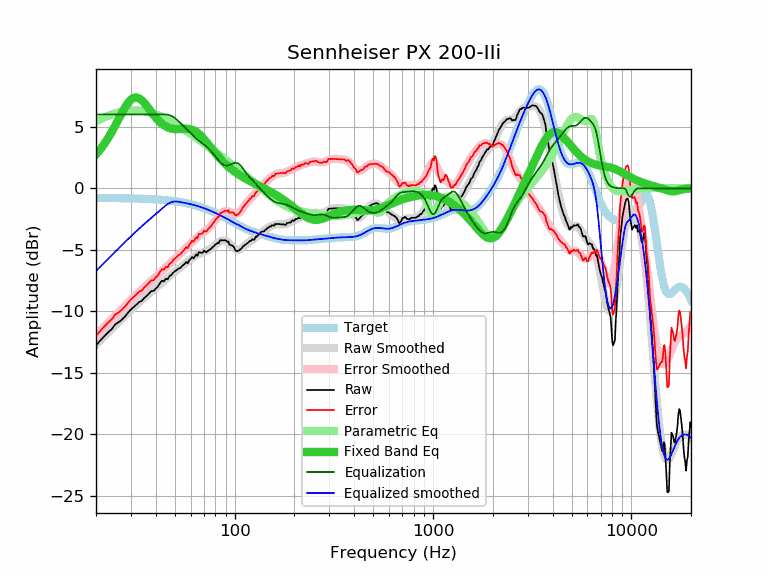

Source data for this figure (header and first rows):
frequency, raw, error, smoothed, error_smoothed, equalization, parametric_eq, equalized_raw, equalized_smoothed, target
20, -12.77, -11.99, -12.72, -11.93, 6.00, 2.75, -6.77, -6.72, -0.79
21, -12.37, -11.58, -12.38, -11.59, 6.00, 3.16, -6.37, -6.38, -0.79
22, -12.03, -11.24, -12.06, -11.27, 6.00, 3.60, -6.03, -6.06, -0.79
23, -11.70, -10.91, -11.74, -10.95, 6.00, 4.07, -5.70, -5.74, -0.79
24, -11.44, -10.65, -11.44, -10.65, 6.00, 4.58, -5.44, -5.44, -0.80
25, -11.05, -10.26, -11.15, -10.36, 6.00, 5.10, -5.05, -5.15, -0.80
26, -10.88, -10.08, -10.88, -10.08, 6.00, 5.62, -4.88, -4.88, -0.80
27, -10.67, -9.87, -10.61, -9.81, 6.00, 6.12, -4.67, -4.61, -0.81
28, -10.41, -9.60, -10.36, -9.55, 6.00, 6.57, -4.41, -4.36, -0.81
29, -10.11, -9.30, -10.12, -9.31, 6.00, 6.94, -4.11, -4.12, -0.81
30, -9.84, -9.02, -9.89, -9.08, 6.00, 7.21, -3.84, -3.89, -0.82
31, -9.64, -8.82, -9.68, -8.85, 6.00, 7.35, -3.64, -3.68, -0.82
32, -9.44, -8.61, -9.47, -8.64, 6.00, 7.38, -3.44, -3.47, -0.83
33, -9.23, -8.40, -9.27, -8.44, 6.00, 7.31, -3.23, -3.27, -0.84
34, -9.15, -8.31, -9.09, -8.24, 6.00, 7.16, -3.15, -3.09, -0.84
35, -8.91, -8.06, -8.91, -8.05, 6.00, 6.94, -2.91, -2.91, -0.85
36, -8.74, -7.89, -8.73, -7.87, 6.00, 6.70, -2.74, -2.73, -0.86
37, -8.55, -7.69, -8.56, -7.70, 6.00, 6.45, -2.55, -2.56, -0.87
38, -8.34, -7.47, -8.40, -7.52, 6.00, 6.20, -2.34, -2.40, -0.88
39, -8.35, -7.47, -8.24, -7.36, 6.00, 5.97, -2.35, -2.24, -0.89
40, -8.14, -7.25, -8.09, -7.19, 6.00, 5.75, -2.14, -2.09, -0.90
41, -7.98, -7.07, -7.94, -7.03, 6.00, 5.56, -1.98, -1.94, -0.91
42, -7.72, -6.80, -7.80, -6.87, 6.00, 5.39, -1.72, -1.80, -0.92
43, -7.50, -6.57, -7.65, -6.72, 6.00, 5.25, -1.50, -1.65, -0.93
44, -7.56, -6.62, -7.52, -6.57, 6.00, 5.12, -1.56, -1.52, -0.95
45, -7.34, -6.38, -7.38, -6.42, 6.00, 5.03, -1.34, -1.38, -0.96
46, -7.38, -6.41, -7.25, -6.28, 5.98, 4.95, -1.40, -1.27, -0.98
47, -7.11, -6.12, -7.13, -6.13, 5.94, 4.89, -1.17, -1.19, -0.99
48, -7.04, -6.03, -7.01, -5.99, 5.88, 4.85, -1.16, -1.12, -1.01
49, -6.84, -5.81, -6.89, -5.86, 5.80, 4.82, -1.04, -1.08, -1.03
50, -6.74, -5.70, -6.77, -5.72, 5.71, 4.81, -1.04, -1.06, -1.05
51, -6.64, -5.58, -6.66, -5.59, 5.59, 4.81, -1.05, -1.07, -1.07
52, -6.53, -5.45, -6.55, -5.46, 5.46, 4.81, -1.07, -1.09, -1.09
53, -6.48, -5.37, -6.44, -5.33, 5.33, 4.82, -1.15, -1.11, -1.11
54, -6.35, -5.22, -6.34, -5.21, 5.21, 4.83, -1.15, -1.13, -1.13
55, -6.23, -5.08, -6.24, -5.08, 5.08, 4.83, -1.15, -1.16, -1.16
56, -6.13, -4.95, -6.14, -4.96, 4.96, 4.84, -1.18, -1.18, -1.18
57, -5.97, -4.77, -6.04, -4.83, 4.83, 4.84, -1.14, -1.21, -1.21
58, -6.09, -4.86, -5.94, -4.71, 4.71, 4.84, -1.38, -1.23, -1.23
59, -5.85, -4.59, -5.85, -4.59, 4.59, 4.82, -1.26, -1.26, -1.26
60, -5.74, -4.46, -5.76, -4.47, 4.47, 4.80, -1.27, -1.29, -1.29
61, -5.57, -4.26, -5.68, -4.36, 4.36, 4.76, -1.21, -1.32, -1.32
62, -5.69, -4.35, -5.60, -4.25, 4.25, 4.71, -1.44, -1.35, -1.35
63, -5.53, -4.16, -5.52, -4.14, 4.14, 4.66, -1.39, -1.38, -1.38
64, -5.37, -3.97, -5.45, -4.04, 4.04, 4.59, -1.33, -1.41, -1.41
65, -5.49, -4.05, -5.39, -3.95, 3.95, 4.51, -1.54, -1.44, -1.44
66, -5.17, -3.70, -5.34, -3.86, 3.86, 4.42, -1.31, -1.47, -1.47
67, -5.22, -3.72, -5.29, -3.78, 3.78, 4.32, -1.44, -1.51, -1.51
68, -5.23, -3.69, -5.24, -3.70, 3.70, 4.22, -1.53, -1.54, -1.54
69, -5.23, -3.66, -5.20, -3.62, 3.62, 4.11, -1.61, -1.58, -1.58
70, -5.05, -3.44, -5.16, -3.55, 3.55, 4.00, -1.50, -1.61, -1.61
71, -5.13, -3.48, -5.12, -3.47, 3.47, 3.88, -1.66, -1.65, -1.65
72, -5.20, -3.52, -5.08, -3.40, 3.40, 3.77, -1.81, -1.69, -1.69
73, -5.09, -3.37, -5.04, -3.31, 3.31, 3.65, -1.78, -1.73, -1.73
74, -5.03, -3.27, -4.99, -3.23, 3.23, 3.53, -1.81, -1.76, -1.76
75, -4.97, -3.17, -4.93, -3.13, 3.13, 3.41, -1.84, -1.80, -1.80
76, -4.93, -3.09, -4.87, -3.03, 3.03, 3.30, -1.90, -1.84, -1.84
77, -4.82, -2.94, -4.81, -2.92, 2.92, 3.18, -1.90, -1.88, -1.88
78, -4.72, -2.80, -4.73, -2.81, 2.81, 3.07, -1.91, -1.92, -1.92
79, -4.68, -2.72, -4.66, -2.70, 2.70, 2.96, -1.98, -1.96, -1.96
... 553 more rows
